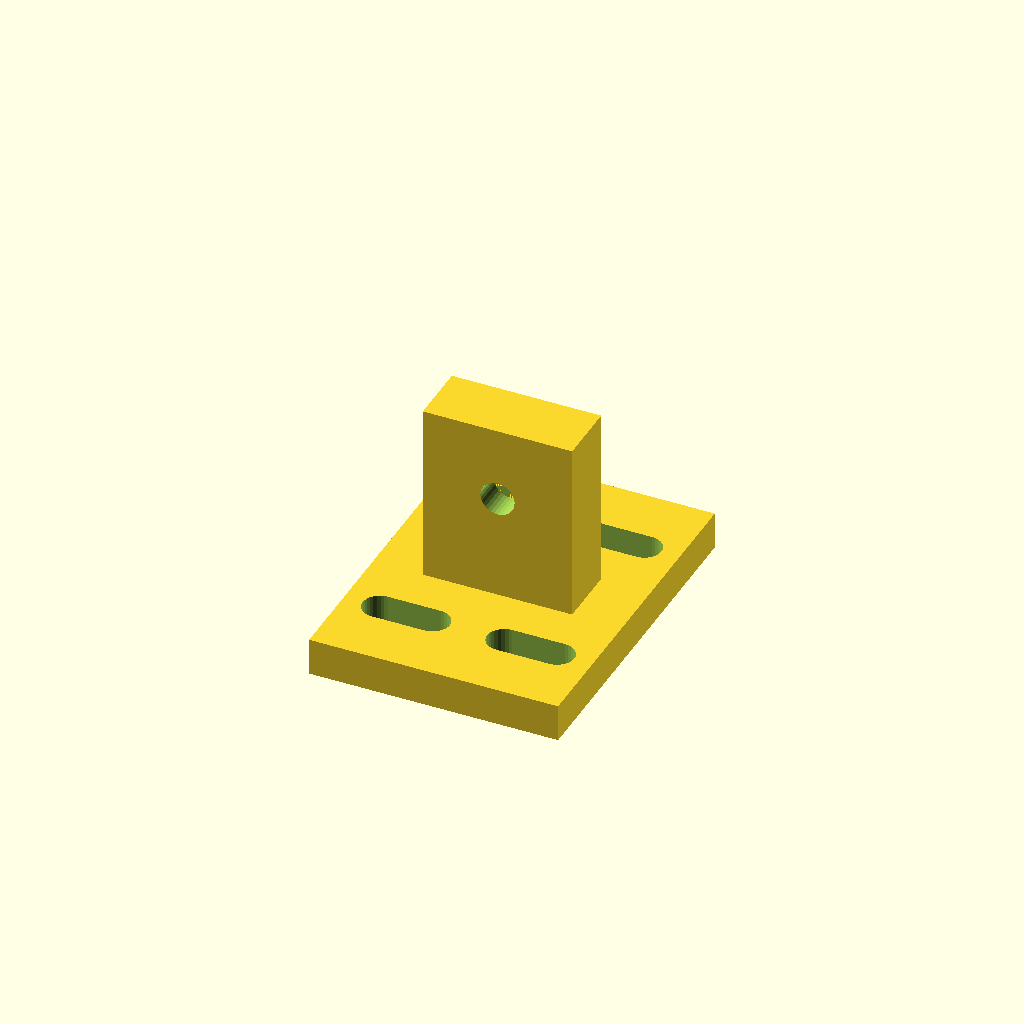
Cell 1 — every parameter at its default value.
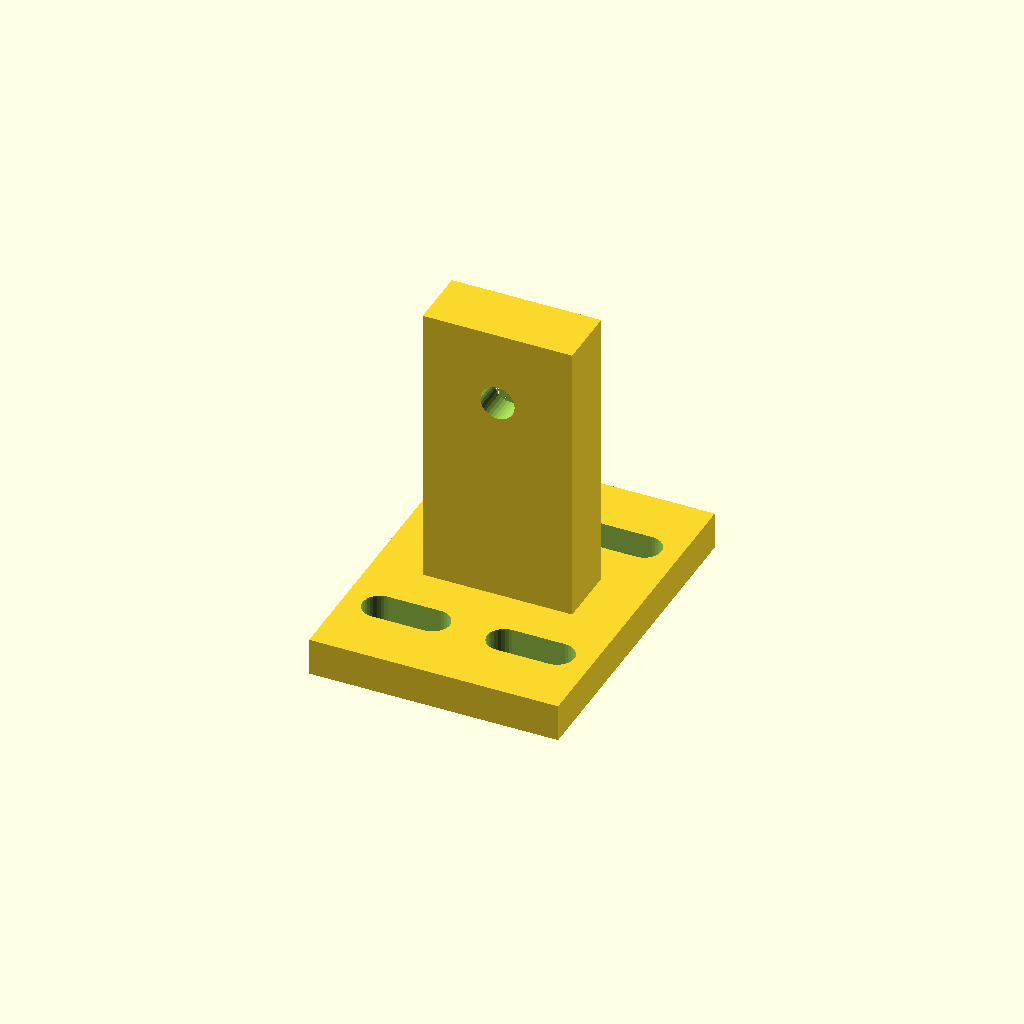
Cell 2: the same model with shaft_height = 34.
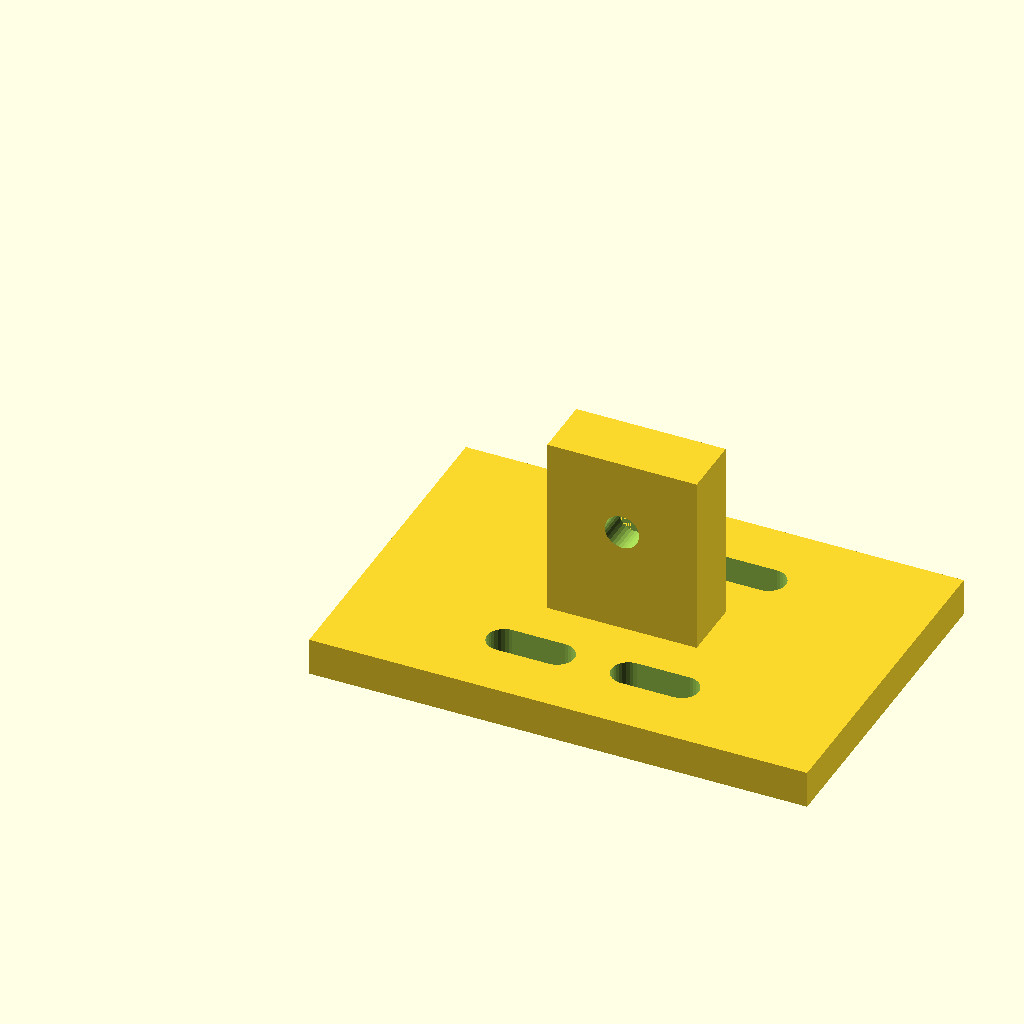
Cell 3: plate_w = 80 (everything else at default).
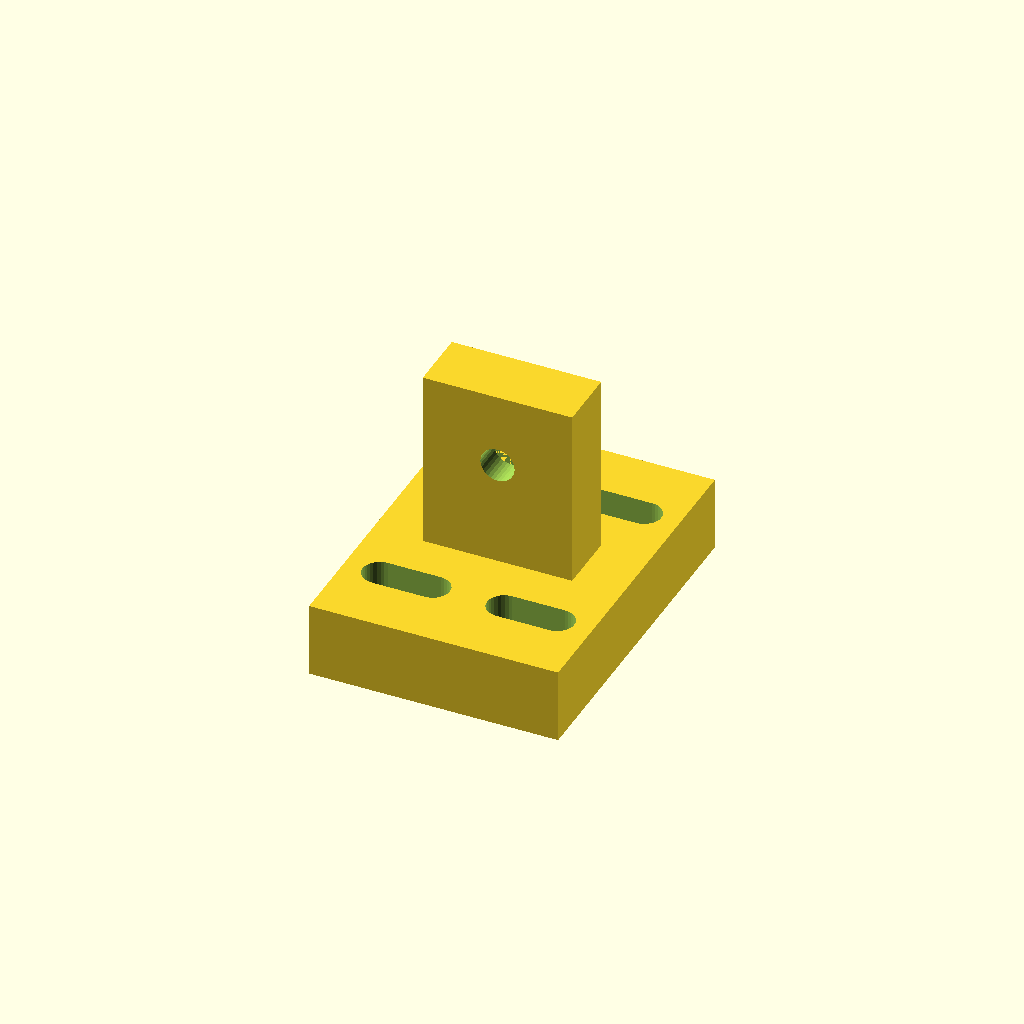
Cell 4: plate_t = 12 (everything else at default).
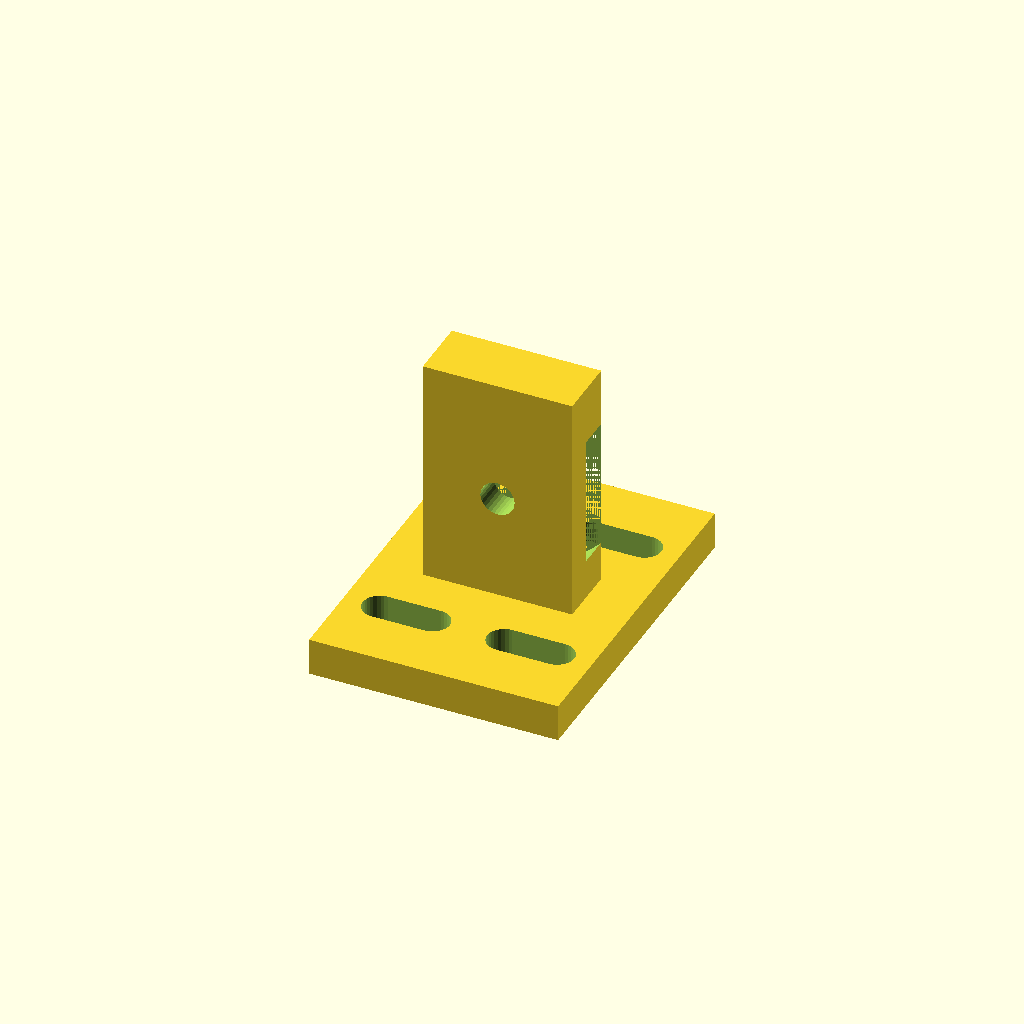
Cell 5 — bearing_bore_d set to 32, the other parameters unchanged.
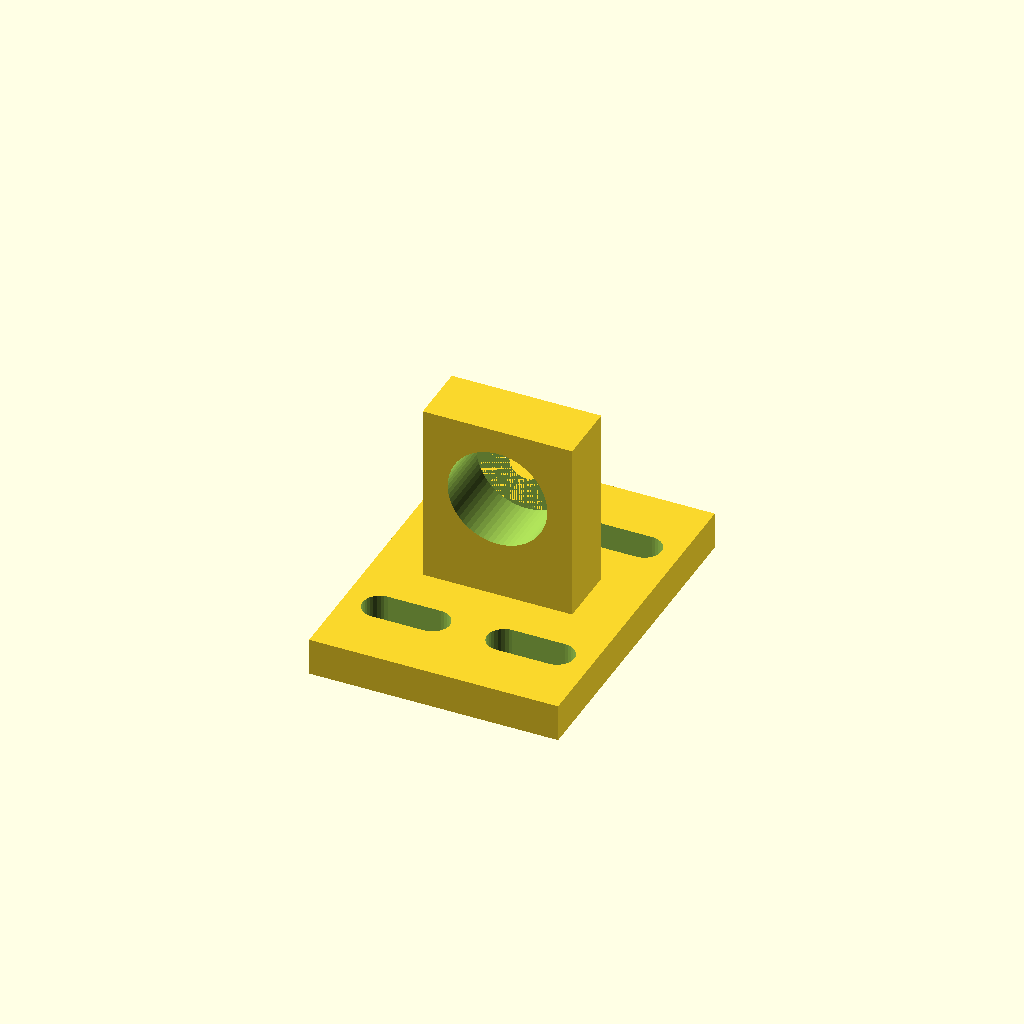
Cell 6: bearing_depth = 10.8 (everything else at default).
All cells are drawn from one camera (rotation 55°, 0°, 25°, orthographic, colour scheme Cornfield), so only the parameter changes between them.
The OpenSCAD source (hardware/3d-printed/shaft-far-end-bearing-mount.scad):
// SUPERSEDED 2026-07-29: reverted to captured-belt drive (see ADR 0047).
// The 625ZZ bearing now mounts directly into the laser-cut acrylic
// "bearing side" gantry plate (hardware/laser-cut/y-gantry-plate.svg),
// no separate printed standoff bracket needed. Kept here for reference
// only, not built.
//
// Far-end shaft support bracket: holds a 625ZZ bearing (5mm bore x 16mm OD
// x 5mm width) at the opposite end of the Y-axis shaft from the motor/idler
// mount (Printables/Nema 17 Motor mount Dual side.stl,
// Printables/jesc_hypercube_xy_idler_t16_v20-2.stl). See ADR 0046.
//
// Print settings: PLA-CF, 100% (solid) infill -- same rationale as the
// idler mount (0018): constantly-loaded shaft-support point, avoid
// infill-cavity creep/flex.
//
// NOT YET VERIFIED -- flagged parameters below, per this project's usual
// "verify against physical hardware" pattern:
//   - shaft_height: measured from the motor mount STL's own bounding box
//     (Z range -4 to 19.5mm) as a working estimate only. Must match the
//     motor mount's actual shaft/pulley centerline height once both are
//     physically in hand -- the 4 slotted tracks give horizontal (along-
//     beam) adjustment, not vertical, so this height needs to be close
//     to correct before printing, not just adjustable at assembly.
//   - bearing_bore_d: nominal 16.0mm for a 625ZZ press fit. PLA-CF prints
//     often come out slightly undersized -- test-fit and adjust before
//     committing to the final print.

// ---- Parameters ----
shaft_height = 17;         // TODO verify against motor mount's actual shaft height
plate_w = 40;               // base plate width (matches 2040's 40mm face)
plate_t = 6;                 // base plate thickness
bearing_bore_d = 16.0;       // 625ZZ OD press fit -- verify/adjust after test print
bearing_depth = 5.4;         // 625ZZ width (5mm) + 0.4mm clearance
tower_h = shaft_height + bearing_bore_d/2 + 4;  // tower must clear the full bearing pocket, not just its centerline
tower_w = 24;                // tower width (front-on)
tower_t = 10;                 // tower thickness (front-to-back) -- bearing_depth + retaining wall
shaft_clear_d = 5.5;         // shaft clearance through the bracket (bearing carries the shaft, not the bracket)
retaining_lip = 1.5;         // lip at the back of the bearing pocket, shaft passes through this

slot_w = 5.5;                 // M5 bolt clearance width
slot_len = 14;                // slot length -- along-beam adjustment travel
tslot_spacing = 20;           // 2040's two T-slots, 20mm apart (matches this project's other brackets)
slot_row_spacing = 30;        // vertical distance between the top and bottom slot rows
edge_margin = 12;             // margin from slot center to plate top/bottom edge

plate_h = slot_row_spacing + 2*edge_margin; // base plate height, room for both slot rows + margin

module slot(len, w) {
    hull() {
        translate([-len/2 + w/2, 0]) circle(d = w, $fn = 32);
        translate([len/2 - w/2, 0]) circle(d = w, $fn = 32);
    }
}

module base_plate() {
    difference() {
        cube([plate_w, plate_h, plate_t]);
        // 4 slotted tracks: 2 columns (matching the 2 T-slots, 20mm apart),
        // 2 slots per column (top and bottom), horizontal slots for
        // along-beam position adjustment
        for (col = [-1, 1])
            for (row_y = [edge_margin, edge_margin + slot_row_spacing])
                translate([plate_w/2 + col*tslot_spacing/2, row_y, -1])
                    linear_extrude(plate_t + 2)
                        slot(slot_len, slot_w);
    }
}

module tower() {
    translate([plate_w/2 - tower_w/2, plate_h/2 - tower_t/2, plate_t])
        cube([tower_w, tower_t, tower_h]);
}

module bearing_pocket() {
    translate([plate_w/2, plate_h/2, plate_t + shaft_height]) {
        rotate([90, 0, 0]) {
            // bearing pocket, blind (retaining lip at the back)
            translate([0, 0, -tower_t/2])
                cylinder(d = bearing_bore_d, h = bearing_depth, $fn = 64);
            // shaft clearance through-hole, full depth
            translate([0, 0, -tower_t/2 - 1])
                cylinder(d = shaft_clear_d, h = tower_t + 2, $fn = 32);
        }
    }
}

difference() {
    union() {
        base_plate();
        tower();
    }
    bearing_pocket();
}
Customizer parameters (derived from the source; name, type, default, range or options):
shaft_height: number, default 17
plate_w: number, default 40
plate_t: number, default 6
bearing_bore_d: number, default 16
bearing_depth: number, default 5.4
tower_w: number, default 24
tower_t: number, default 10
shaft_clear_d: number, default 5.5
retaining_lip: number, default 1.5
slot_w: number, default 5.5
slot_len: number, default 14
tslot_spacing: number, default 20
slot_row_spacing: number, default 30
edge_margin: number, default 12
